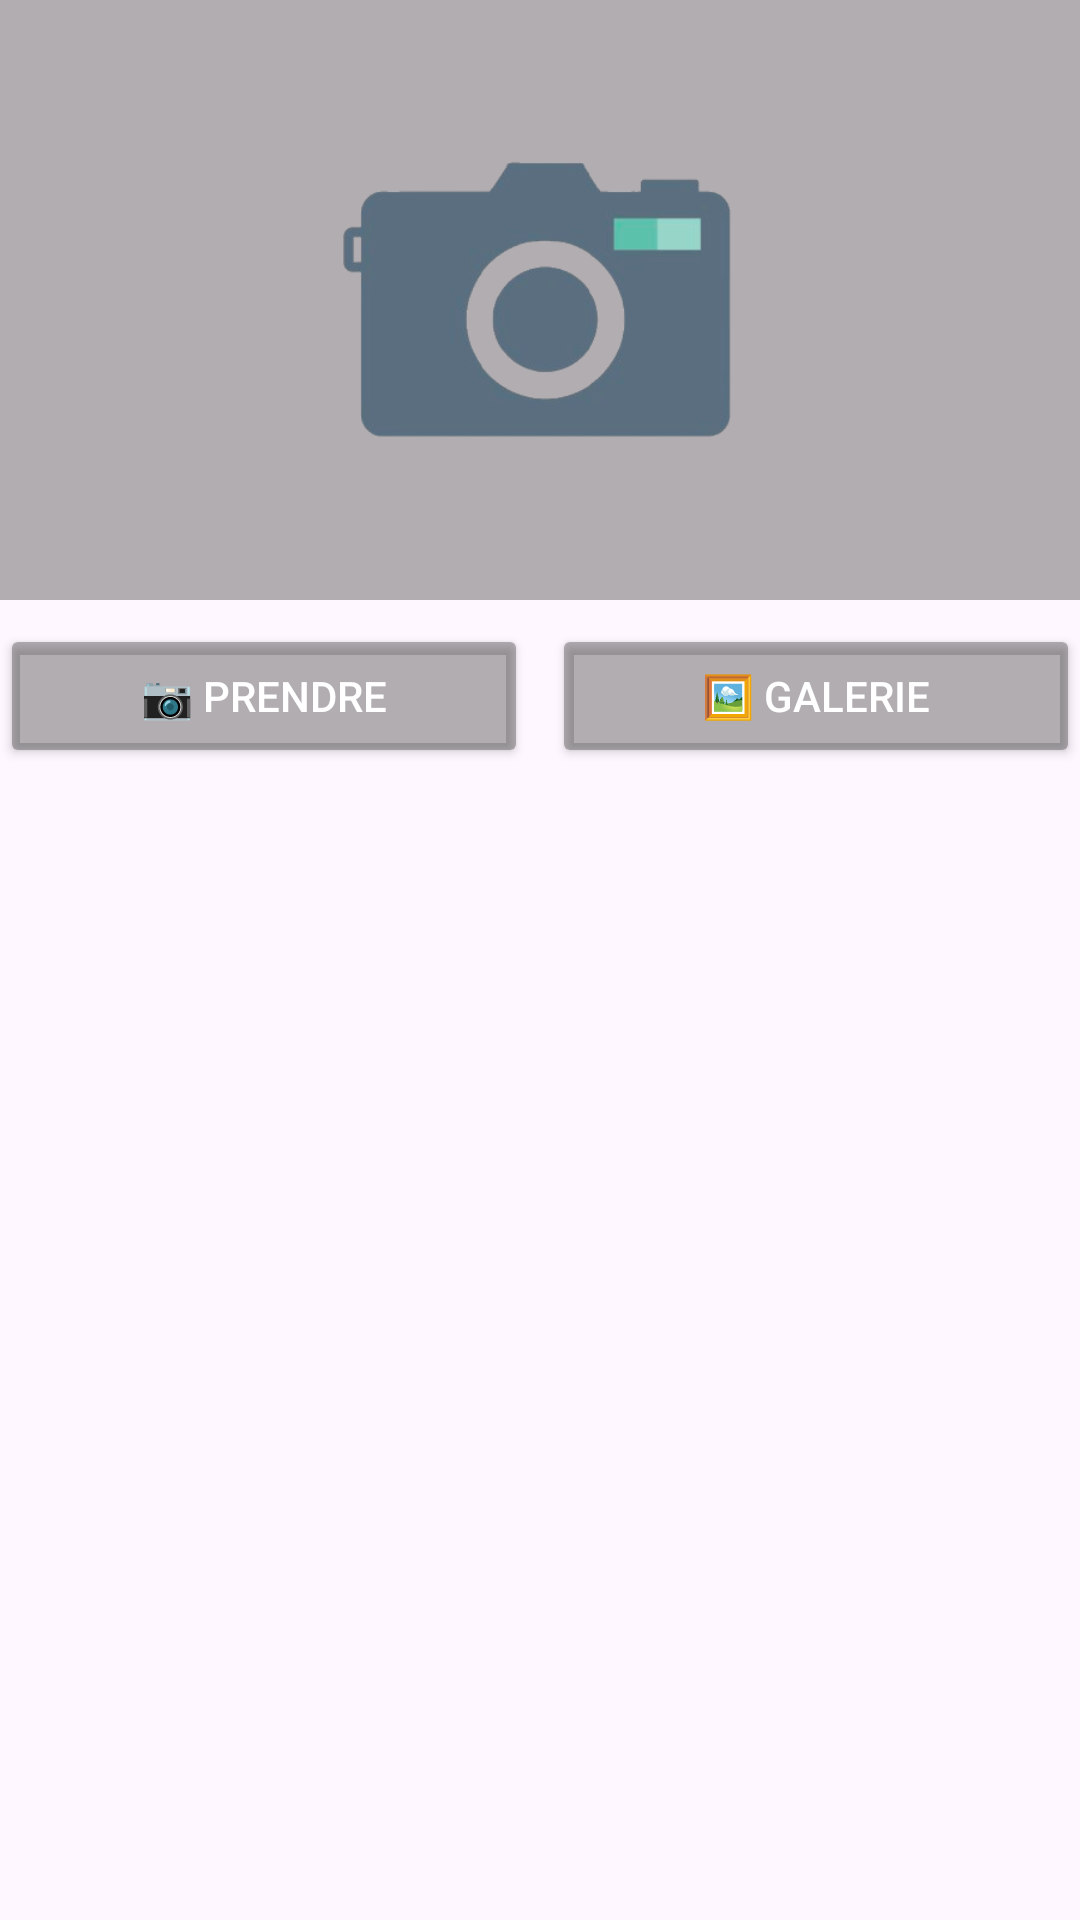

The Android layout XML behind this screen, and the referenced resources:
<!-- AndroidManifest.xml: application theme Theme.Filrouge_tp3 -->
<!-- res/layout/fragment_camera.xml -->
<?xml version="1.0" encoding="utf-8"?>
<LinearLayout xmlns:android="http://schemas.android.com/apk/res/android"
    android:layout_width="match_parent"
    android:layout_height="wrap_content"
    android:orientation="vertical"
    android:gravity="center_horizontal">

    <ImageView
        android:id="@+id/cameraImageView"
        android:layout_width="match_parent"
        android:layout_height="200dp"
        android:scaleType="fitCenter"
        android:background="#663d3d3d"
        android:src="@drawable/camera_icon"
        android:contentDescription="Photo de l'incident"/>

    <LinearLayout
        android:layout_width="match_parent"
        android:layout_height="wrap_content"
        android:orientation="horizontal"
        android:layout_marginTop="8dp">

        <Button
            android:id="@+id/btnTakePhoto"
            android:layout_width="0dp"
            android:layout_height="wrap_content"
            android:layout_weight="1"
            android:layout_marginEnd="4dp"
            android:backgroundTint="#663d3d3d"
            android:textColor="@color/white"
            android:text="📷 Prendre"/>

        <Button
            android:id="@+id/btnGallery"
            android:layout_width="0dp"
            android:layout_height="wrap_content"
            android:layout_weight="1"
            android:layout_marginStart="4dp"
            android:backgroundTint="#663d3d3d"
            android:textColor="@color/white"
            android:text="🖼️ Galerie"/>
    </LinearLayout>

</LinearLayout>
<!-- resources referenced by this layout -->
<resources>
  <color name="white">#FFFFFFFF</color>
  <!-- drawable camera_icon: png bitmap (drawable, 36292 bytes) -->
  <style name="Theme.Filrouge_tp3" parent="Base.Theme.Filrouge_tp3" />
  <style name="Base.Theme.Filrouge_tp3" parent="Theme.Material3.DayNight.NoActionBar">
          
          
      </style>
</resources>
